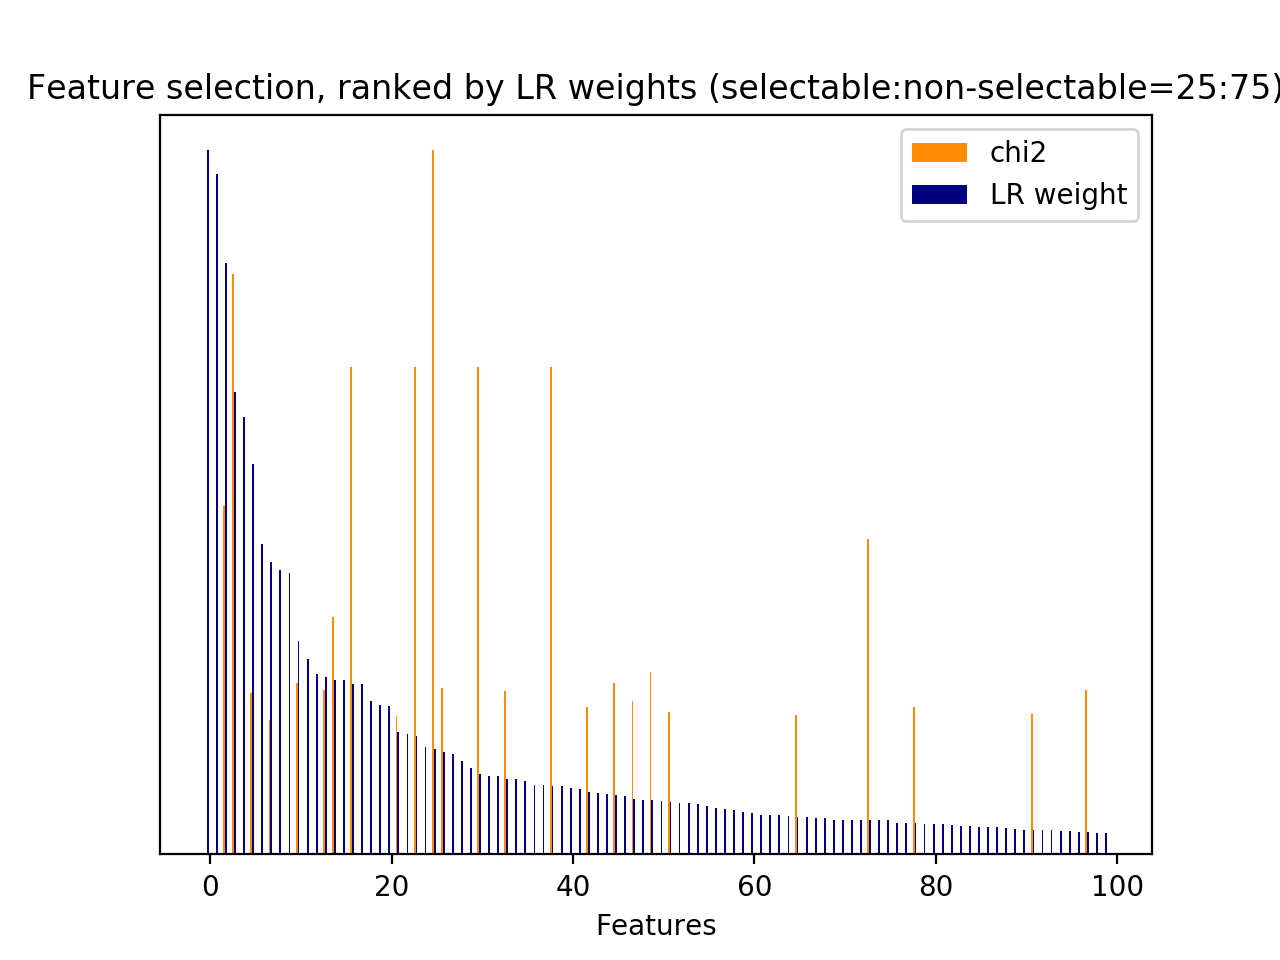

The file beside this chart, header and first rows:
id, name, prefix, chi2, chi2_rank, clf_weight, clf_weight_rank
34, 3, b'3-time_feature__turns_to_end', 671.9, 10, 0.0486, 73
35, 1, b'1-utterance_length.next_system_utteran…, 897.9, 8, 0.0044, 178
4526, 5, b'5-phrase_feature__noun_phrases__next_s…, 1040, 2, 0.2415, 16
4527, 5, b'5-phrase_feature__noun_phrases__next_s…, 1040, 3, 0.0975, 38
4541, 5, b'5-phrase_feature__noun_phrases__next_s…, 365, 14, 0.0850, 45
4546, 5, b'5-phrase_feature__noun_phrases__next_s…, 935.4, 7, 0.0059, 172
6541, 5, b'5-phrase_feature__noun_phrases__next_s…, 743.7, 9, 0.8394, 2
7138, 5, b'5-phrase_feature__noun_phrases__next_s…, 351.8, 17, 0.0312, 97
7945, 5, b'5-phrase_feature__noun_phrases__next_s…, 388.6, 12, 0.0771, 49
8631, 5, b'5-phrase_feature__noun_phrases__next_s…, 296, 29, 0.1738, 21
8708, 5, b'5-phrase_feature__noun_phrases__next_s…, 935.4, 6, 0.0106, 146
8775, 5, b'5-phrase_feature__noun_phrases__next_s…, 1040, 5, 0.1681, 23
8776, 5, b'5-phrase_feature__noun_phrases__next_s…, 1040, 4, 0.1140, 30
8860, 5, b'5-phrase_feature__noun_phrases__next_s…, 365, 13, 0.3036, 10
8888, 5, b'5-phrase_feature__noun_phrases__next_s…, 1238, 1, 0.6573, 3
9186, 5, b'5-phrase_feature__noun_phrases__next_s…, 299.2, 26, 0.0347, 91
10129, 5, b'5-phrase_feature__noun_phrases__next_s…, 1502, 0, 0.1494, 25
10699, 5, b'5-phrase_feature__noun_phrases__next_s…, 355.7, 15, 0.1449, 26
11734, 5, b'5-phrase_feature__noun_phrases__next_s…, 351.7, 18, 0.2527, 13
16586, 6, b'6-entity_feature__entity__next_system_…, 351.8, 16, 0.0132, 137
19206, 7, b'7-syntactic_feature__obj_word__next_sy…, 297.2, 28, 0.0528, 65
19211, 7, b'7-syntactic_feature__obj_word__next_sy…, 314.5, 24, 0.0443, 78
19293, 7, b'7-syntactic_feature__obj_word__next_sy…, 285.7, 31, 0.4155, 7
20318, 7, b"7-syntactic_feature__root_word__next_s…, 339.7, 21, 0.0098, 148
20510, 7, b'7-syntactic_feature__root_word__next_s…, 349.6, 19, 0.1075, 33
20653, 7, b'7-syntactic_feature__root_word__next_s…, 297.3, 27, 0.0258, 105
20714, 7, b'7-syntactic_feature__root_word__next_s…, 344.5, 20, 0.5550, 5
20928, 7, b'7-syntactic_feature__root_word__next_s…, 328, 22, 0.0787, 47
21488, 7, b'7-syntactic_feature__root_word__next_s…, 303.6, 25, 0.0749, 51
21829, 7, b'7-syntactic_feature__root_word__next_u…, 315.2, 23, 0.0893, 42
22357, 7, b'7-syntactic_feature__subj_word__next_s…, 293.9, 30, 0.0089, 155
22451, 7, b'7-syntactic_feature__subj_word__next_s…, 506.4, 11, 0.2482, 14
29, 2.3.1, b'2.3.1-action_jaccard_similarity.next_u…, 0.0000, 67, 0.0561, 62
63, 5, b'5-phrase_feature__next_noun_phrases__#…, 0.0000, 68, 0.2482, 15
64, 5, b'5-phrase_feature__next_noun_phrases__h…, 0.0000, 69, 0.0831, 46
65, 5, b'5-phrase_feature__next_noun_phrases__j…, 0.0000, 70, 0.2558, 12
6304, 5, b'5-phrase_feature__noun_phrases__next_s…, 0.0000, 71, 0.0007, 190
6305, 5, b'5-phrase_feature__noun_phrases__next_s…, 0.0000, 72, 0.0003, 191
17941, 6, b'6-entity_feature__next_entity__#overla…, 0.0000, 73, 0.0000, 192
17942, 6, b'6-entity_feature__next_entity__have_ov…, 0.0000, 74, 0.0000, 193
17943, 6, b'6-entity_feature__next_entity__jaccard…, 0.0000, 75, 0.0000, 194
17944, 7, b'7-syntactic_feature__next_obj_words_ov…, 0.0000, 76, 0.0432, 79
17945, 7, b'7-syntactic_feature__next_root_words_o…, 0.0000, 77, 0.3994, 9
17946, 7, b'7-syntactic_feature__next_subj_words_o…, 0.0000, 78, 0.0037, 180
22603, 8.1, b'8.1-lda_feature.current_user_utterance…, 0.0000, 79, 0.0281, 103
22604, 8.1, b'8.1-lda_feature.current_user_utterance…, 0.0000, 80, 0.0212, 116
22605, 8.1, b'8.1-lda_feature.current_user_utterance…, 0.0000, 81, 0.0069, 166
22606, 8.1, b'8.1-lda_feature.current_user_utterance…, 0.0000, 64, 0.4047, 8
22607, 8.1, b'8.1-lda_feature.current_user_utterance…, 0.0000, 83, 0.1113, 31
22608, 8.1, b'8.1-lda_feature.current_user_utterance…, 0.0000, 84, 0.0727, 53
22609, 8.1, b'8.1-lda_feature.current_user_utterance…, 0.0000, 85, 0.0089, 156
22610, 8.1, b'8.1-lda_feature.current_user_utterance…, 0.0000, 86, 0.0099, 147
22611, 8.1, b'8.1-lda_feature.current_user_utterance…, 0.0000, 87, 0.0252, 108
22612, 8.1, b'8.1-lda_feature.current_user_utterance…, 0.0000, 88, 0.0013, 189
22613, 8.1, b'8.1-lda_feature.current_user_utterance…, 0.0000, 89, 0.0391, 86
22614, 8.1, b'8.1-lda_feature.current_user_utterance…, 0.0000, 90, 0.0220, 112
22615, 8.1, b'8.1-lda_feature.current_user_utterance…, 0.0000, 91, 0.0596, 59
22616, 8.1, b'8.1-lda_feature.current_user_utterance…, 0.0000, 92, 0.0391, 87
22617, 8.1, b'8.1-lda_feature.current_user_utterance…, 0.0000, 93, 0.0050, 175
22618, 8.1, b'8.1-lda_feature.current_user_utterance…, 0.0000, 94, 0.0559, 63
... 135 more rows
